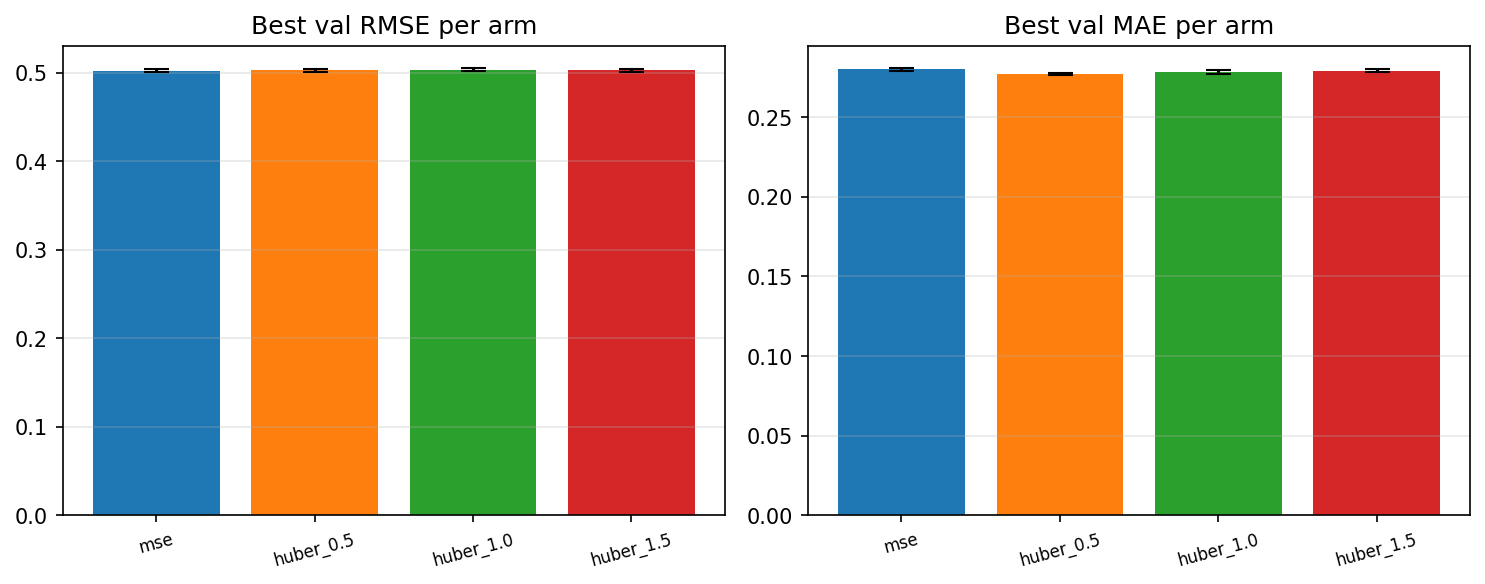

Data behind this chart, as committed beside it:
arm, seed, n_train_rows, n_val_rows, best_epoch, best_val_rmse, best_val_mae, train_val_gap_rmse, train_val_gap_mae, val_residual_quantiles_json
mse, 0, 24532739, 2160002, 8, 0.5007, 0.2793, -0.06666, -0.02603, {"p1":-1.6843243473,"p5":-0.6412392393,"…
mse, 1, 24532739, 2160002, 8, 0.503, 0.2807, -0.06935, -0.02758, {"p1":-1.6957431395,"p5":-0.6419285018,"…
mse, 2, 24532739, 2160002, 8, 0.503, 0.2796, -0.06902, -0.02636, {"p1":-1.7218466612,"p5":-0.6479008858,"…
huber_0.5, 0, 24532739, 2160002, 7, 0.5036, 0.2774, -0.06021, -0.02954, {"p1":-1.7267851115,"p5":-0.6511957681,"…
huber_0.5, 1, 24532739, 2160002, 5, 0.5008, 0.2759, -0.04951, -0.0249, {"p1":-1.7112675078,"p5":-0.6539074771,"…
huber_0.5, 2, 24532739, 2160002, 7, 0.5036, 0.2773, -0.05721, -0.02855, {"p1":-1.7141661332,"p5":-0.6526269234,"…
huber_1.0, 0, 24532739, 2160002, 5, 0.502, 0.2775, -0.05591, -0.02547, {"p1":-1.7050858892,"p5":-0.6439664302,"…
huber_1.0, 1, 24532739, 2160002, 5, 0.5051, 0.2795, -0.05858, -0.02728, {"p1":-1.6975993908,"p5":-0.6416887539,"…
huber_1.0, 2, 24532739, 2160002, 6, 0.503, 0.2774, -0.05928, -0.02636, {"p1":-1.7389714122,"p5":-0.6484935633,"…
huber_1.5, 0, 24532739, 2160002, 3, 0.5045, 0.2802, -0.04811, -0.02194, {"p1":-1.7111542495,"p5":-0.6428151615,"…
huber_1.5, 1, 24532739, 2160002, 5, 0.5016, 0.2782, -0.05749, -0.02479, {"p1":-1.6878429237,"p5":-0.6460461348,"…
huber_1.5, 2, 24532739, 2160002, 8, 0.5015, 0.2785, -0.06646, -0.0289, {"p1":-1.702991796,"p5":-0.641638937,"p2…
